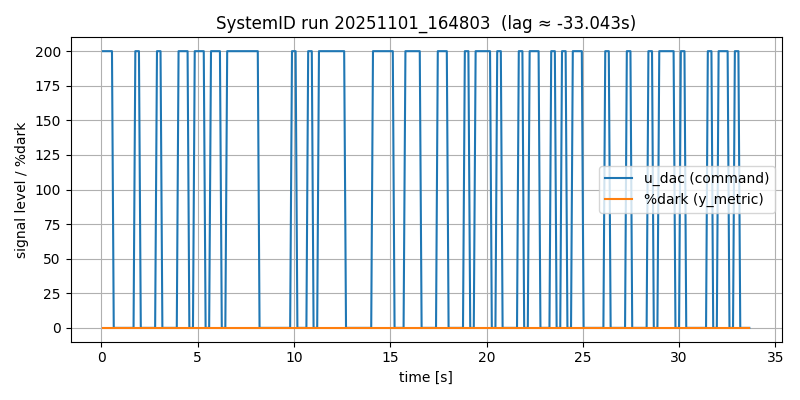

The file beside this chart, header and first rows:
# timestamp: 20251101_164803
# cam_device: /dev/video0
# res: 2560x720
# exposure_ms: 8.0
# gain: 10
# stimulus: rand_telegraph
# low: 0
# high: 200
# hold_frames: 3
# test_light: HS22
# duration_s: 12.0
# dark_thresh: 50
# notes: door closed, lab lights on, ~1m distance
frame_idx, t_s, dt_s, u_dac, stim_bit, y_metric, y_mean, y_std, y_p10, y_p90, sat_lo_pct, sat_hi_pct, frame_drop
0, 0.09117, 0.0, 200, 1, 0.0, 86.32, 3.822, 84.0, 89.0, 0.0, 0.0, 0
1, 0.1832, 0.09205, 200, 1, 0.0, 106.1, 25.5, 86.0, 135.0, 0.0, 0.0, 0
2, 0.2788, 0.09562, 200, 1, 0.0, 106.1, 25.49, 86.0, 135.0, 0.0, 0.0, 0
3, 0.3709, 0.09202, 200, 1, 0.0, 106.1, 25.48, 86.0, 135.0, 0.0, 0.0, 0
4, 0.4629, 0.09205, 200, 1, 0.0, 106.1, 25.48, 86.0, 135.0, 0.0, 0.0, 0
5, 0.5589, 0.09594, 200, 1, 0.0, 106.1, 25.49, 86.0, 135.0, 0.0, 0.0, 0
6, 0.6509, 0.09202, 0, -1, 0.0, 106.1, 25.49, 86.0, 135.0, 0.0, 0.0, 0
7, 0.7429, 0.09203, 0, -1, 0.0, 105.6, 25.2, 86.0, 134.0, 0.0, 0.0, 0
8, 0.8389, 0.09599, 0, -1, 0.0, 86.18, 3.809, 84.0, 89.0, 0.0, 0.0, 0
9, 0.9309, 0.09201, 0, -1, 0.0, 86.17, 3.804, 84.0, 89.0, 0.0, 0.0, 0
10, 1.027, 0.09596, 0, -1, 0.0, 86.17, 3.804, 84.0, 89.0, 0.0, 0.0, 0
11, 1.119, 0.09204, 0, -1, 0.0, 86.18, 3.81, 84.0, 89.0, 0.0, 0.0, 0
12, 1.211, 0.09203, 0, -1, 0.0, 86.17, 3.81, 84.0, 89.0, 0.0, 0.0, 0
13, 1.307, 0.09598, 0, -1, 0.0, 86.17, 3.805, 84.0, 89.0, 0.0, 0.0, 0
14, 1.399, 0.09202, 0, -1, 0.0, 86.18, 3.815, 84.0, 89.0, 0.0, 0.0, 0
15, 1.491, 0.09202, 0, -1, 0.0, 86.18, 3.816, 84.0, 89.0, 0.0, 0.0, 0
16, 1.587, 0.09597, 0, -1, 0.0, 86.19, 3.818, 84.0, 89.0, 0.0, 0.0, 0
17, 1.679, 0.09202, 0, -1, 0.0, 86.18, 3.823, 84.0, 89.0, 0.0, 0.0, 0
18, 1.771, 0.09205, 200, 1, 0.0, 86.18, 3.824, 84.0, 89.0, 0.0, 0.0, 0
19, 1.867, 0.09597, 200, 1, 0.0, 86.33, 3.846, 84.0, 89.0, 0.0, 0.0, 0
20, 1.959, 0.092, 200, 1, 0.0, 106.1, 25.49, 86.0, 135.0, 0.0, 0.0, 0
21, 2.055, 0.09597, 0, -1, 0.0, 106.1, 25.49, 86.0, 135.0, 0.0, 0.0, 0
22, 2.147, 0.09202, 0, -1, 0.0, 105.9, 25.36, 86.0, 135.0, 0.0, 0.0, 0
23, 2.239, 0.09204, 0, -1, 0.0, 86.19, 3.818, 84.0, 89.0, 0.0, 0.0, 0
24, 2.335, 0.09597, 0, -1, 0.0, 86.18, 3.815, 84.0, 89.0, 0.0, 0.0, 0
25, 2.427, 0.09203, 0, -1, 0.0, 86.18, 3.817, 84.0, 89.0, 0.0, 0.0, 0
26, 2.519, 0.09202, 0, -1, 0.0, 86.18, 3.823, 84.0, 89.0, 0.0, 0.0, 0
27, 2.615, 0.09595, 0, -1, 0.0, 86.18, 3.826, 84.0, 89.0, 0.0, 0.0, 0
28, 2.707, 0.09203, 0, -1, 0.0, 86.19, 3.822, 84.0, 89.0, 0.0, 0.0, 0
29, 2.799, 0.09203, 0, -1, 0.0, 86.18, 3.821, 84.0, 89.0, 0.0, 0.0, 0
30, 2.895, 0.09598, 200, 1, 0.0, 86.19, 3.828, 84.0, 89.0, 0.0, 0.0, 0
31, 2.987, 0.09202, 200, 1, 0.0, 86.32, 3.847, 84.0, 89.0, 0.0, 0.0, 0
32, 3.079, 0.09203, 200, 1, 0.0, 106.1, 25.5, 86.0, 135.0, 0.0, 0.0, 0
33, 3.175, 0.09597, 0, -1, 0.0, 106.1, 25.49, 86.0, 135.0, 0.0, 0.0, 0
34, 3.267, 0.09203, 0, -1, 0.0, 105.7, 25.28, 86.0, 134.0, 0.0, 0.0, 0
35, 3.363, 0.09596, 0, -1, 0.0, 86.19, 3.832, 84.0, 89.0, 0.0, 0.0, 0
36, 3.455, 0.09205, 0, -1, 0.0, 86.18, 3.826, 84.0, 89.0, 0.0, 0.0, 0
37, 3.547, 0.09202, 0, -1, 0.0, 86.18, 3.825, 84.0, 89.0, 0.0, 0.0, 0
38, 3.643, 0.09596, 0, -1, 0.0, 86.18, 3.827, 84.0, 89.0, 0.0, 0.0, 0
39, 3.735, 0.09202, 0, -1, 0.0, 86.18, 3.83, 84.0, 89.0, 0.0, 0.0, 0
40, 3.827, 0.09203, 0, -1, 0.0, 86.18, 3.828, 84.0, 89.0, 0.0, 0.0, 0
41, 3.923, 0.09596, 0, -1, 0.0, 86.18, 3.83, 84.0, 89.0, 0.0, 0.0, 0
42, 4.015, 0.09201, 200, 1, 0.0, 86.18, 3.833, 84.0, 89.0, 0.0, 0.0, 0
43, 4.107, 0.09204, 200, 1, 0.0, 86.33, 3.857, 84.0, 89.0, 0.0, 0.0, 0
44, 4.203, 0.09596, 200, 1, 0.0, 106.1, 25.49, 86.0, 135.0, 0.0, 0.0, 0
45, 4.295, 0.09203, 200, 1, 0.0, 106.1, 25.48, 86.0, 135.0, 0.0, 0.0, 0
46, 4.391, 0.09597, 200, 1, 0.0, 106.1, 25.48, 86.0, 135.0, 0.0, 0.0, 0
... 313 more rows
